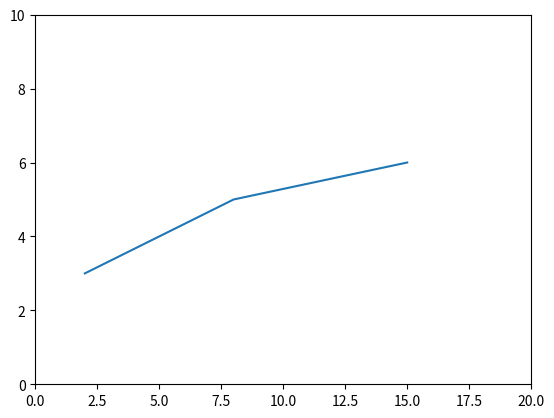

The script that saved this image:
import matplotlib.pyplot as plt

x = [2,8,15]
y = [3,5,6]

plt.plot(x,y)
plt.xlim(0,20)
plt.ylim(0,10)
plt.show()
